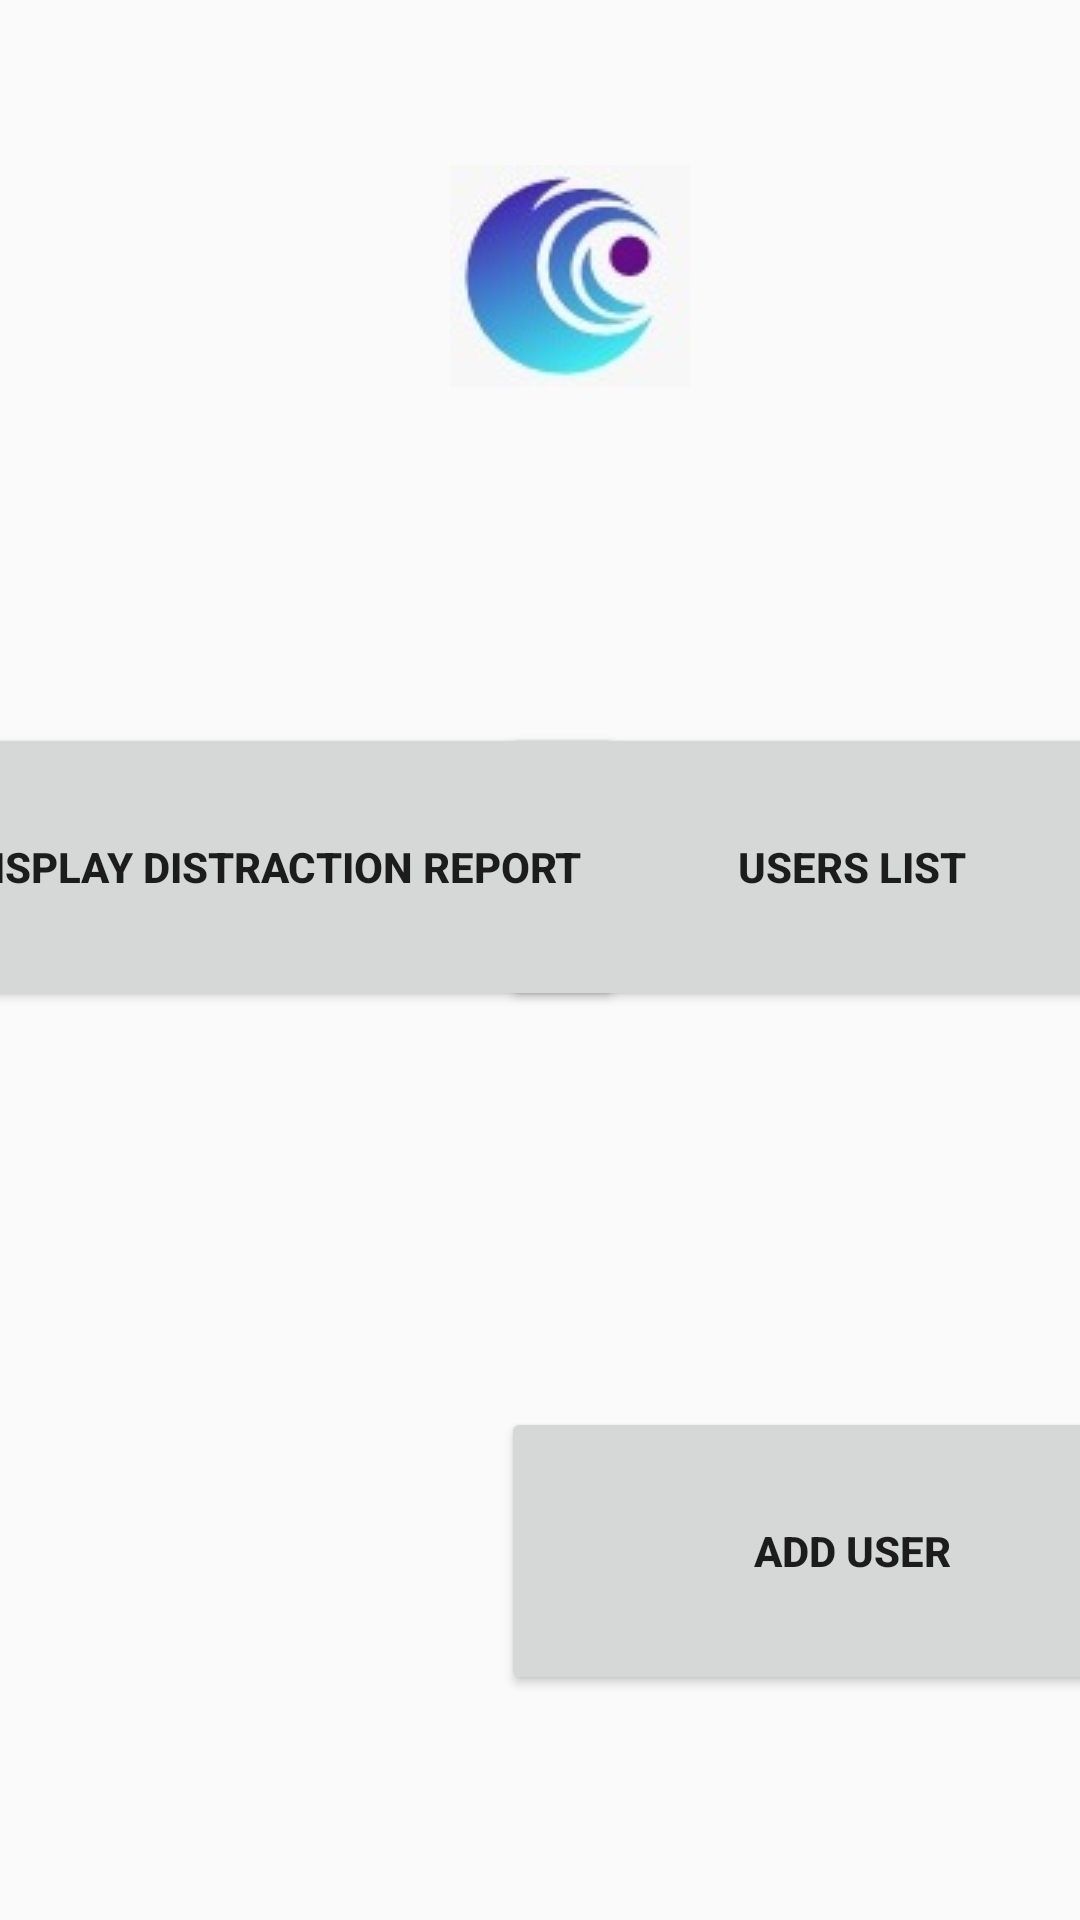

Android layout source for this screen:
<!-- AndroidManifest.xml: application theme AppTheme -->
<!-- res/layout/activity_admin_menu.xml -->
<?xml version="1.0" encoding="utf-8"?>
<android.support.constraint.ConstraintLayout xmlns:android="http://schemas.android.com/apk/res/android"
    android:layout_width="match_parent"
    android:layout_height="match_parent"
    xmlns:app="http://schemas.android.com/apk/res-auto"
    xmlns:tools="http://schemas.android.com/tools">

    <ImageView
        android:id="@+id/imageView2"
        android:layout_width="wrap_content"
        android:layout_height="wrap_content"
        app:layout_constraintBottom_toTopOf="@+id/guideline3"
        app:layout_constraintEnd_toEndOf="parent"
        app:layout_constraintHorizontal_bias="0.5"
        app:layout_constraintStart_toEndOf="@+id/guideline5"
        app:layout_constraintTop_toTopOf="parent"
        app:srcCompat="@drawable/appicon" />

    <android.support.constraint.Guideline
        android:id="@+id/guideline3"
        android:layout_width="wrap_content"
        android:layout_height="wrap_content"
        android:orientation="horizontal"
        app:layout_constraintGuide_begin="184dp" />

    <android.support.constraint.Guideline
        android:id="@+id/guideline5"
        android:layout_width="wrap_content"
        android:layout_height="wrap_content"
        android:orientation="vertical"
        app:layout_constraintGuide_begin="20dp" />

    <android.support.constraint.Guideline
        android:id="@+id/guideline4"
        android:layout_width="wrap_content"
        android:layout_height="wrap_content"
        android:orientation="vertical"
        app:layout_constraintGuide_begin="548dp" />

    <android.support.constraint.Guideline
        android:id="@+id/guideline"
        android:layout_width="wrap_content"
        android:layout_height="wrap_content"
        android:orientation="vertical"
        app:layout_constraintGuide_end="539dp" />

    <Button
        android:id="@+id/buttonChooseLesson"
        android:layout_width="234dp"
        android:layout_height="96dp"
        android:text="Add User"
        android:onClick="addUser"
        android:textStyle="bold"
        app:layout_constraintBottom_toBottomOf="parent"
        app:layout_constraintEnd_toStartOf="@+id/guideline4"
        app:layout_constraintHorizontal_bias="0.5"
        app:layout_constraintStart_toEndOf="@+id/guideline5"
        app:layout_constraintTop_toBottomOf="@+id/guideline8"
        tools:background="@android:color/holo_blue_dark"
        tools:textColor="@android:color/white" />

    <Button
        android:id="@+id/buttonAddLesson"
        android:layout_width="234dp"
        android:layout_height="96dp"
        android:text="Users list"
        android:onClick="usersList"
        android:textStyle="bold"
        app:layout_constraintBottom_toTopOf="@+id/guideline8"
        app:layout_constraintEnd_toStartOf="@+id/guideline4"
        app:layout_constraintHorizontal_bias="0.5"
        app:layout_constraintStart_toEndOf="@+id/guideline5"
        app:layout_constraintTop_toBottomOf="@+id/guideline3"
        tools:background="@android:color/holo_blue_dark"
        tools:textColor="@android:color/white" />

    <Button
        android:id="@+id/buttonDistractionReport"
        android:layout_width="234dp"
        android:layout_height="96dp"
        android:text="Display Distraction Report"
        android:textStyle="bold"
        android:onClick="showDeviation"
        app:layout_constraintBottom_toTopOf="@+id/guideline8"
        app:layout_constraintEnd_toEndOf="parent"
        app:layout_constraintHorizontal_bias="0.5"
        app:layout_constraintStart_toEndOf="@+id/guideline"
        app:layout_constraintTop_toBottomOf="@+id/guideline3"
        tools:background="@android:color/holo_blue_dark"
        tools:textColor="@android:color/white" />


    <android.support.constraint.Guideline
        android:id="@+id/guideline8"
        android:layout_width="wrap_content"
        android:layout_height="wrap_content"
        android:orientation="horizontal"
        app:layout_constraintGuide_begin="394dp" />

</android.support.constraint.ConstraintLayout>
<!-- resources referenced by this layout -->
<resources>
  <!-- drawable appicon: jpeg bitmap (drawable, 3577 bytes) -->
  <style name="AppTheme" parent="Theme.AppCompat.Light.DarkActionBar">
          
          <item name="colorPrimary">@color/colorPrimary</item>
          <item name="colorPrimaryDark">@color/colorPrimaryDark</item>
          <item name="colorAccent">@color/colorAccent</item>
          <item name="android:windowDisablePreview">true</item>
      </style>
  <color name="colorPrimary">#001797</color>
  <color name="colorPrimaryDark">#303F9F</color>
  <color name="colorAccent">#FF4081</color>
</resources>
